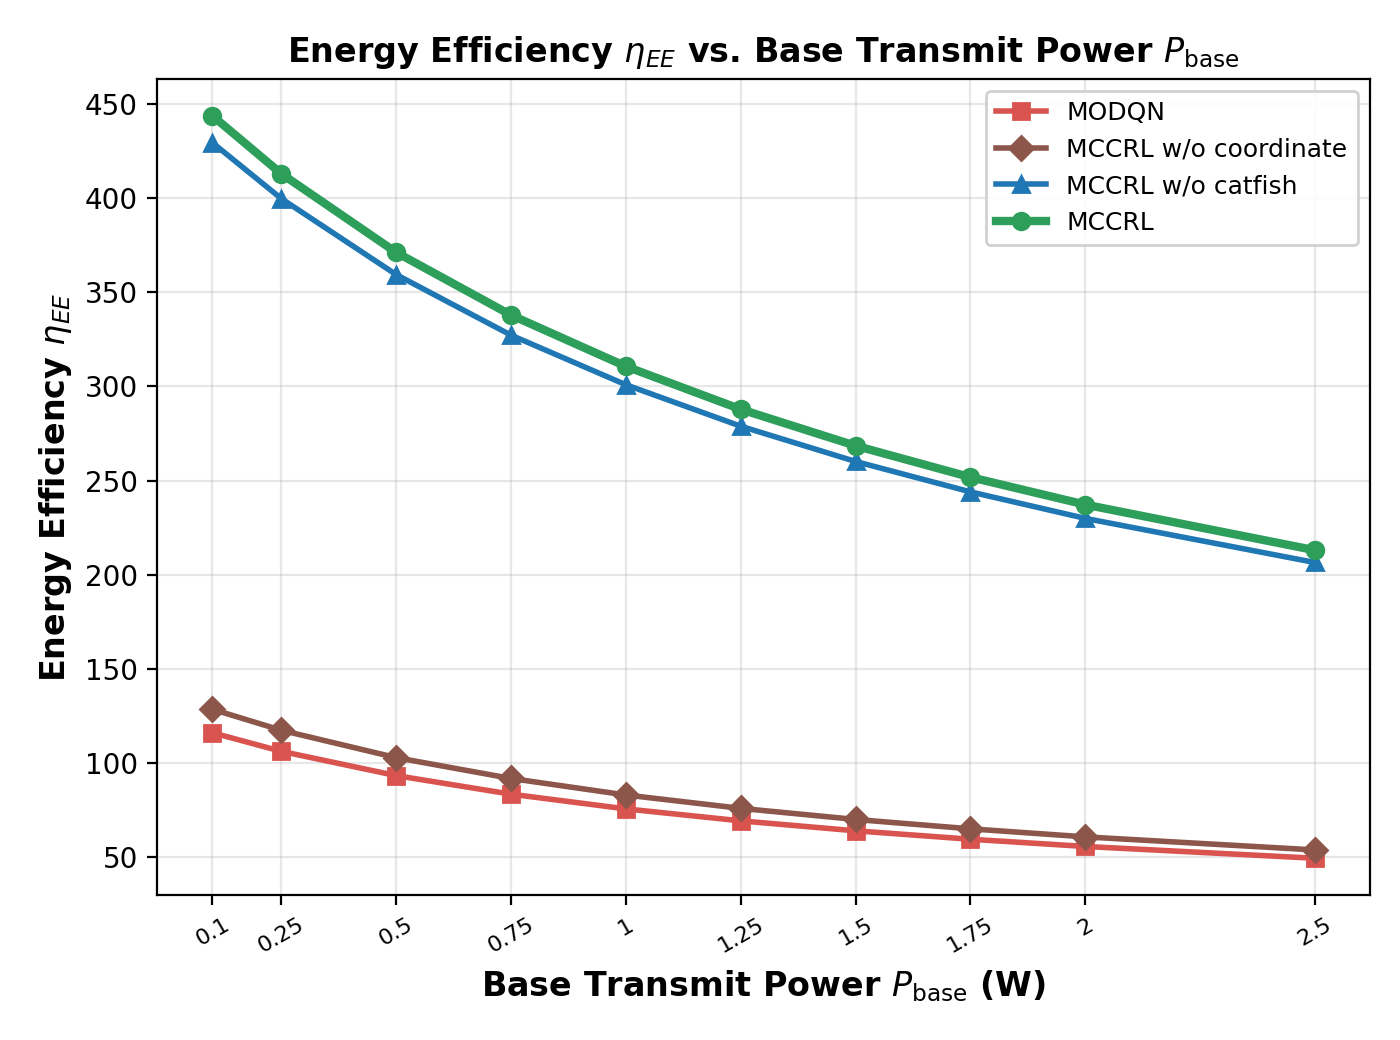

Data behind this chart, as committed beside it:
Base Transmit Power P_base (W), MODQN, MCCRL w/o coordinate, MCCRL w/o catfish, MCCRL
0.1, 116, 128.5, 429.5, 443.8
0.25, 106.2, 117.4, 399.8, 413
0.5, 93.27, 102.8, 359.4, 371.2
0.75, 83.41, 91.74, 327.3, 337.9
1.0, 75.6, 82.99, 300.9, 310.7
1.25, 69.24, 75.88, 278.9, 287.9
1.5, 63.95, 69.98, 260.2, 268.5
1.75, 59.48, 65, 244, 251.8
2.0, 55.64, 60.73, 229.9, 237.2
2.5, 49.37, 53.79, 206.5, 213
